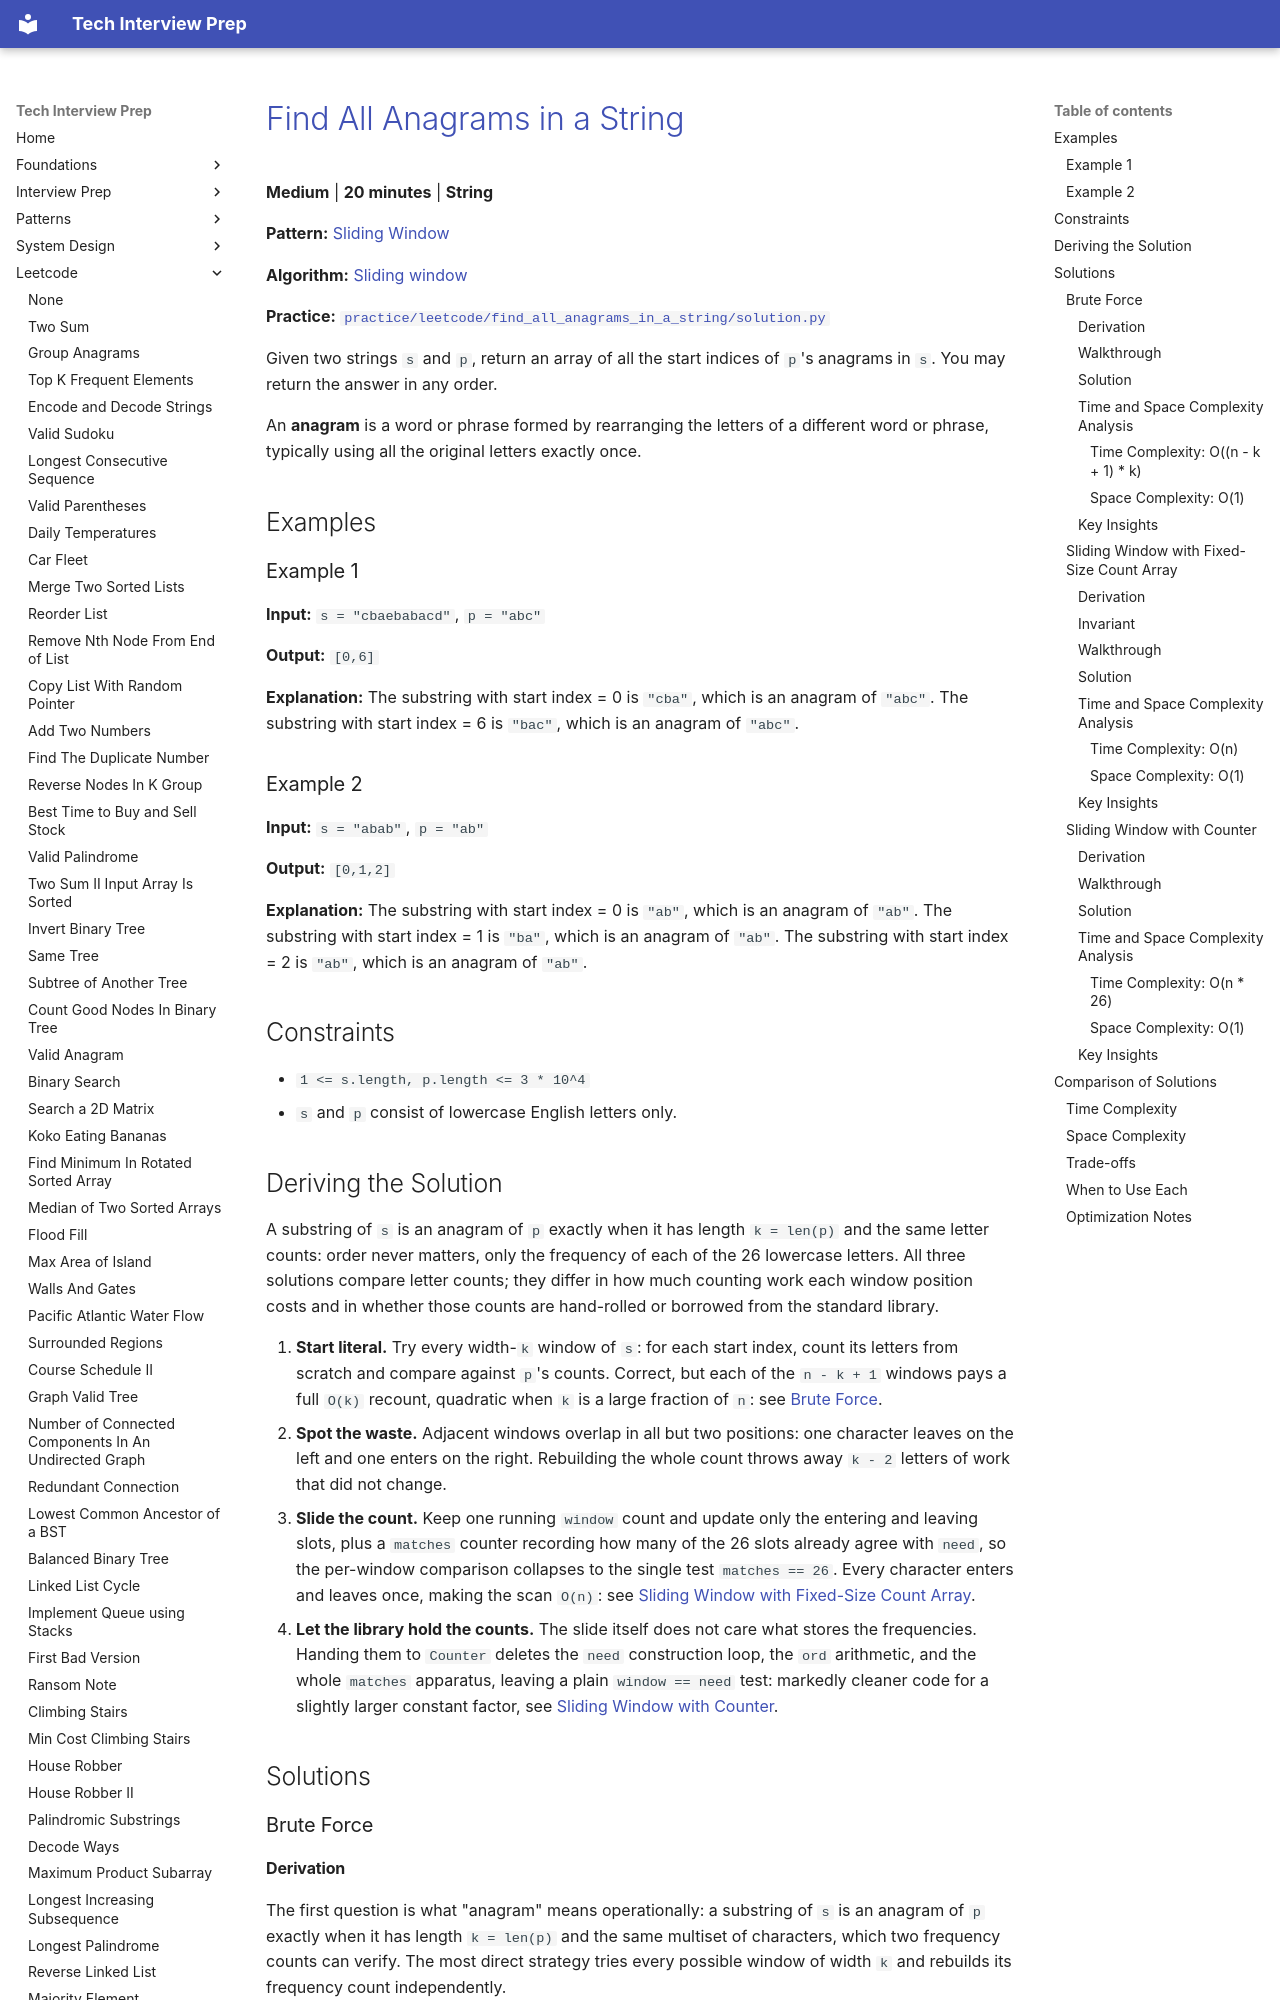

repository: ThoDHa/tech-interview-prep · page: leetcode/find_all_anagrams_in_a_string/index.html · generator: mkdocs

# [Find All Anagrams in a String](https://leetcode.com/problems/find-all-anagrams-in-a-string/)

**Medium** | **20 minutes** | **String**

**Pattern:** [Sliding Window](../patterns/sliding_window/intuition.md)

**Algorithm:** [Sliding window](https://usaco.guide/gold/sliding-window)

**Practice:** [`practice/leetcode/find_all_anagrams_in_a_string/solution.py`](../../practice/leetcode/find_all_anagrams_in_a_string/solution.py)

Given two strings `s` and `p`, return an array of all the start indices of `p`'s anagrams in `s`. You may return the answer in any order.

An **anagram** is a word or phrase formed by rearranging the letters of a different word or phrase, typically using all the original letters exactly once.

## Examples

### Example 1

**Input:** `s = "cbaebabacd"`, `p = "abc"`

**Output:** `[0,6]`

**Explanation:** The substring with start index = 0 is `"cba"`, which is an anagram of `"abc"`. The substring with start index = 6 is `"bac"`, which is an anagram of `"abc"`.

### Example 2

**Input:** `s = "abab"`, `p = "ab"`

**Output:** `[0,1,2]`

**Explanation:** The substring with start index = 0 is `"ab"`, which is an anagram of `"ab"`. The substring with start index = 1 is `"ba"`, which is an anagram of `"ab"`. The substring with start index = 2 is `"ab"`, which is an anagram of `"ab"`.

## Constraints

- `1 <= s.length, p.length <= 3 * 10^4`
- `s` and `p` consist of lowercase English letters only.

## Deriving the Solution

A substring of `s` is an anagram of `p` exactly when it has length `k = len(p)` and the same letter counts: order never matters, only the frequency of each of the 26 lowercase letters. All three solutions compare letter counts; they differ in how much counting work each window position costs and in whether those counts are hand-rolled or borrowed from the standard library.

1. **Start literal.** Try every width-`k` window of `s`: for each start index,
   count its letters from scratch and compare against `p`'s counts. Correct, but each of the `n - k + 1` windows pays a full `O(k)` recount, quadratic when `k` is a large fraction of `n`: see [Brute Force](#brute-force).
2. **Spot the waste.** Adjacent windows overlap in all but two positions: one
   character leaves on the left and one enters on the right. Rebuilding the whole count throws away `k - 2` letters of work that did not change.
3. **Slide the count.** Keep one running `window` count and update only the
   entering and leaving slots, plus a `matches` counter recording how many of the 26 slots already agree with `need`, so the per-window comparison collapses to the single test `matches == 26`. Every character enters and leaves once, making the scan `O(n)`: see [Sliding Window with Fixed-Size Count Array](#sliding-window-with-fixed-size-count-array).
4. **Let the library hold the counts.** The slide itself does not care what
   stores the frequencies. Handing them to `Counter` deletes the `need` construction loop, the `ord` arithmetic, and the whole `matches` apparatus, leaving a plain `window == need` test: markedly cleaner code for a slightly larger constant factor, see [Sliding Window with Counter](#sliding-window-with-counter).

## Solutions

### Brute Force
